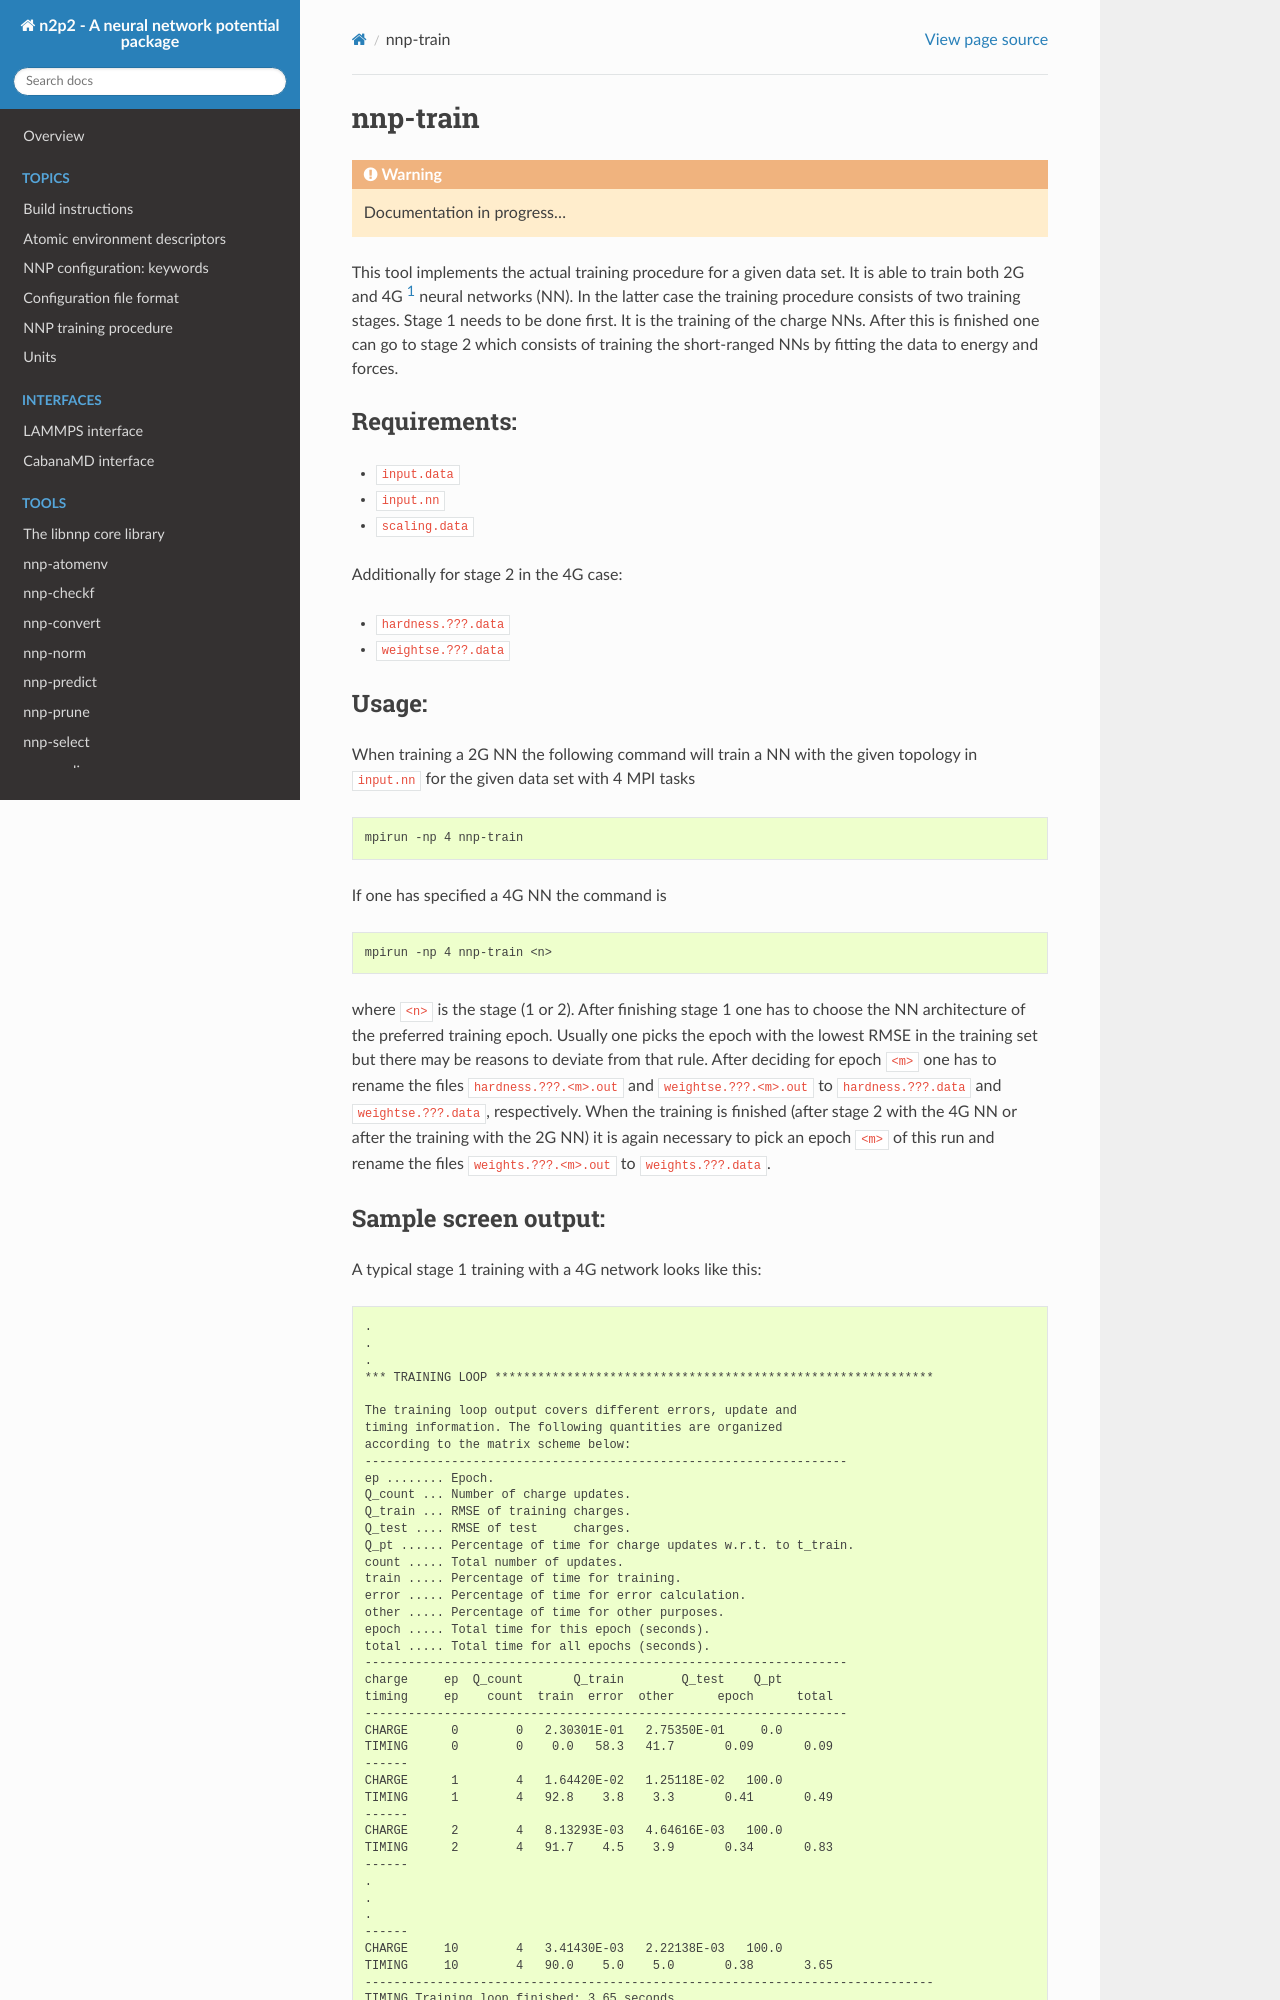

repository: CompPhysVienna/n2p2 · page: tools/nnp-train.html · generator: sphinx

.. _nnp-train:

nnp-train
=========

.. warning::

   Documentation in progress...

This tool implements the actual training procedure for a given data set. It is
able to train both 2G and 4G [1]_ neural networks (NN). In the latter case the
training procedure consists of two training stages. Stage 1 needs to be done
first. It is the training of the charge NNs. After this is finished one can go
to stage 2 which consists of training the short-ranged NNs by fitting the data
to energy and forces.

Requirements:
-------------
* ``input.data``
* ``input.nn``
* ``scaling.data``

Additionally for stage 2 in the 4G case:

* ``hardness.???.data``
* ``weightse.???.data``

Usage:
-----------

When training a 2G NN the following command will train a NN with the given
topology in ``input.nn`` for the given data set with 4 MPI tasks

.. code-block:: none

   mpirun -np 4 nnp-train

If one has specified a 4G NN the command is

.. code-block:: none

   mpirun -np 4 nnp-train <n>

where ``<n>`` is the stage (1 or 2). After finishing stage 1 one has to choose
the NN architecture of the preferred training epoch. Usually one picks the epoch
with the lowest RMSE in the training set but there may be reasons to deviate
from that rule. After deciding for epoch ``<m>`` one has to rename the files
``hardness.???.<m>.out`` and ``weightse.???.<m>.out`` to ``hardness.???.data``
and ``weightse.???.data``, respectively.
When the training is finished (after stage 2 with the 4G NN or after the
training with the 2G NN) it is again necessary to pick an epoch ``<m>`` of this
run and rename the files ``weights.???.<m>.out`` to ``weights.???.data``.
